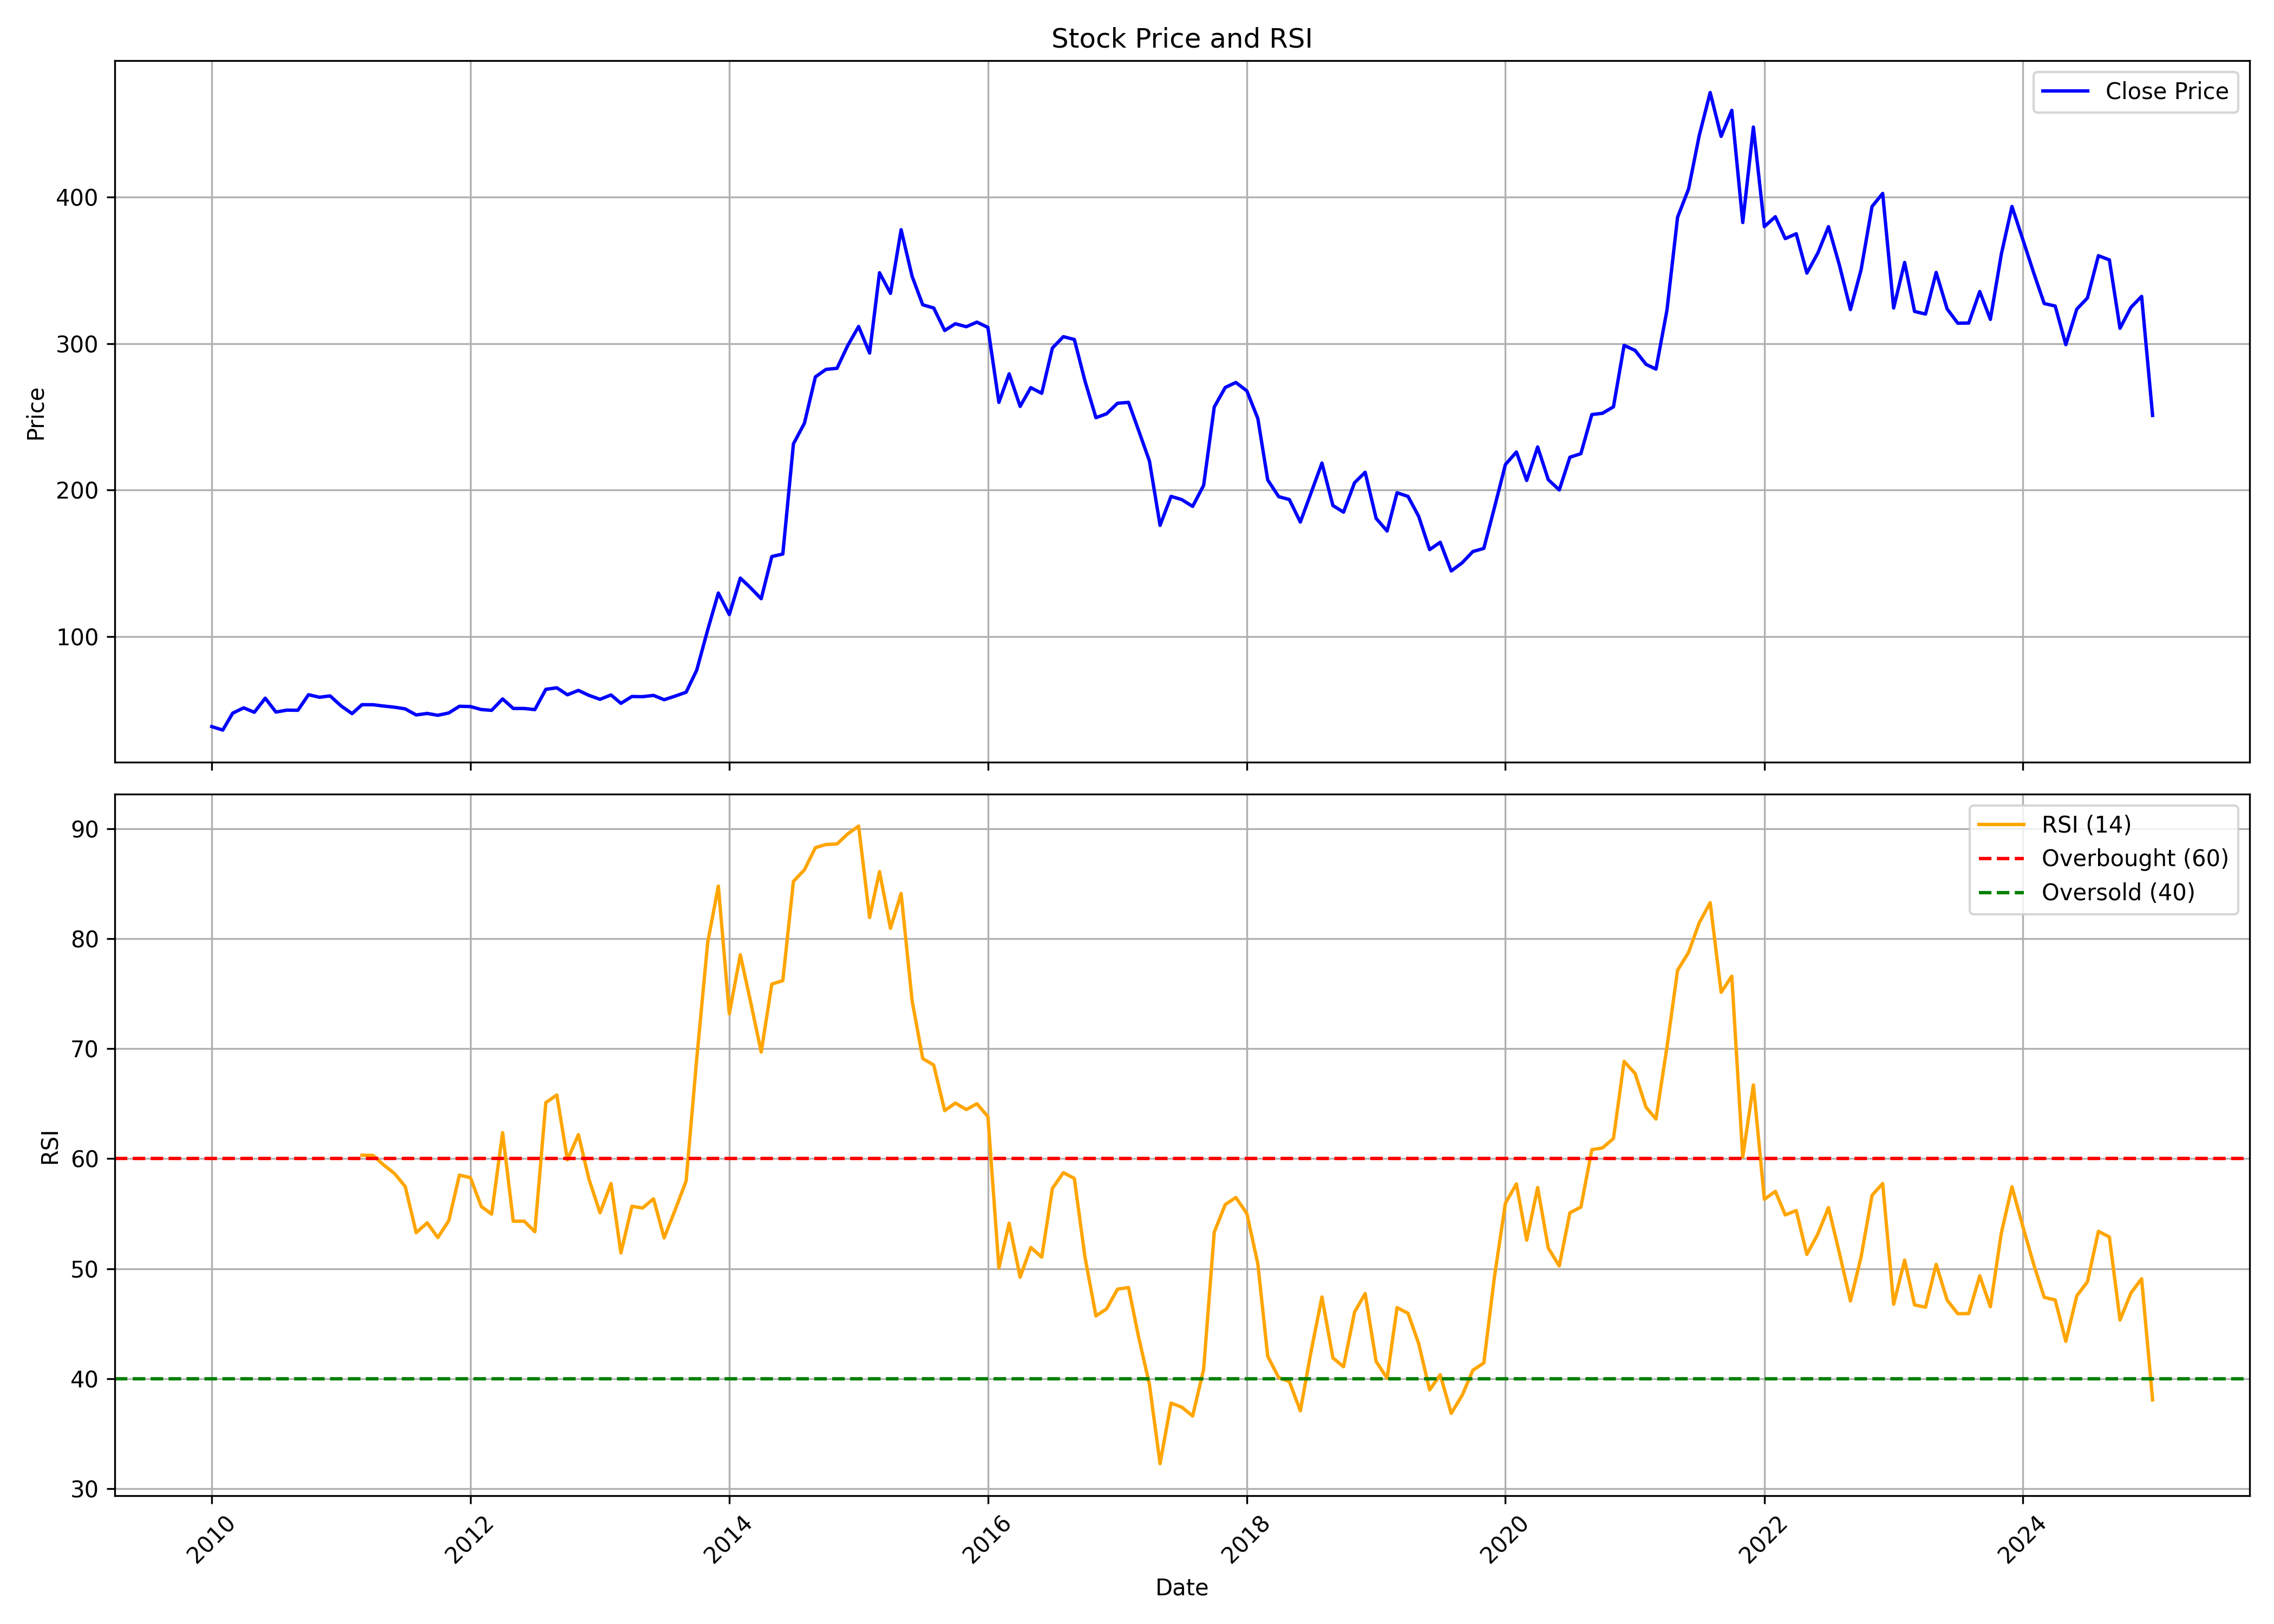

Source data for this figure (header and first rows):
, Unnamed: 0.1, Unnamed: 0, date, symbol, open, high, low, close, volume, rsi
0, 0, 0, 2010-01-01, INDOCO, 43.34, 45.44, 36.56, 38.45, 651753, 
1, 1, 1, 2010-02-01, INDOCO, 39.01, 41.37, 35.14, 36.09, 328428, 
2, 2, 2, 2010-03-01, INDOCO, 36.09, 48.98, 36.09, 47.64, 1769449, 
3, 3, 3, 2010-04-01, INDOCO, 47.33, 51.62, 44.41, 51.26, 2498439, 
4, 4, 4, 2010-05-01, INDOCO, 51.47, 52.04, 43.66, 48.25, 610135, 
5, 5, 5, 2010-06-01, INDOCO, 48.27, 62, 46.74, 57.87, 2283910, 
6, 6, 6, 2010-07-01, INDOCO, 58.57, 60.76, 47.41, 48.38, 3207826, 
7, 7, 7, 2010-08-01, INDOCO, 49.13, 52.46, 40.33, 49.7, 1335495, 
8, 8, 8, 2010-09-01, INDOCO, 49.82, 54.59, 47.9, 49.61, 1460093, 
9, 9, 9, 2010-10-01, INDOCO, 49.03, 66.02, 48.99, 60.23, 5265557, 
10, 10, 10, 2010-11-01, INDOCO, 60.5, 66.5, 54.02, 58.5, 1702921, 
11, 11, 11, 2010-12-01, INDOCO, 58.34, 61.77, 54.62, 59.42, 580607, 
12, 12, 12, 2011-01-01, INDOCO, 62.42, 62.42, 51.87, 52.57, 981759, 
13, 13, 13, 2011-02-01, INDOCO, 52.28, 55.19, 43.71, 47.32, 673823, 
14, 14, 14, 2011-03-01, INDOCO, 48.02, 53.54, 46.52, 53.42, 300812, 60.31
15, 15, 15, 2011-04-01, INDOCO, 52.82, 57.26, 50.42, 53.4, 1508157, 60.29
16, 16, 16, 2011-05-01, INDOCO, 54.62, 54.85, 48.98, 52.5, 557471, 59.44
17, 17, 17, 2011-06-01, INDOCO, 53.25, 54.02, 49.34, 51.7, 468280, 58.64
18, 18, 18, 2011-07-01, INDOCO, 51.98, 56.18, 50.43, 50.56, 506282, 57.47
19, 19, 19, 2011-08-01, INDOCO, 51.96, 52.3, 39.73, 46.42, 469600, 53.27
20, 20, 20, 2011-09-01, INDOCO, 46.42, 54.32, 45.49, 47.45, 191033, 54.17
21, 21, 21, 2011-10-01, INDOCO, 47.46, 50.48, 43.74, 46.19, 292502, 52.83
22, 22, 22, 2011-11-01, INDOCO, 50, 50.24, 45.24, 47.78, 378619, 54.35
23, 23, 23, 2011-12-01, INDOCO, 47.52, 54.14, 45.97, 52.33, 230350, 58.5
24, 24, 24, 2012-01-01, INDOCO, 51.03, 54.4, 47.68, 52.15, 391793, 58.27
25, 25, 25, 2012-02-01, INDOCO, 53.3, 53.3, 47.92, 50.1, 1111292, 55.65
26, 26, 26, 2012-03-01, INDOCO, 50.1, 54.28, 46.21, 49.57, 3151870, 54.96
27, 27, 27, 2012-04-01, INDOCO, 50.12, 58.48, 49.21, 57.37, 893269, 62.36
28, 28, 28, 2012-05-01, INDOCO, 57.21, 60.51, 49.51, 50.84, 770716, 54.31
29, 29, 29, 2012-06-01, INDOCO, 51.3, 53.64, 47.4, 50.84, 357680, 54.31
30, 30, 30, 2012-07-01, INDOCO, 50.75, 59.32, 48, 50.06, 1399104, 53.36
31, 31, 31, 2012-08-01, INDOCO, 50.32, 67.99, 50.14, 63.92, 1204063, 65.09
32, 32, 32, 2012-09-01, INDOCO, 65.42, 70.46, 61.68, 64.95, 2900178, 65.78
33, 33, 33, 2012-10-01, INDOCO, 65.51, 66.35, 56.68, 60.18, 1065919, 59.89
34, 34, 34, 2012-11-01, INDOCO, 59.81, 67.1, 58.27, 63.17, 842666, 62.18
35, 35, 35, 2012-12-01, INDOCO, 63.55, 66.07, 58.41, 59.76, 712111, 58.11
36, 36, 36, 2013-01-01, INDOCO, 59.81, 64.3, 56.16, 57.1, 2167246, 55.07
37, 37, 37, 2013-02-01, INDOCO, 58.13, 64.02, 55.14, 60.09, 1518072, 57.74
38, 38, 38, 2013-03-01, INDOCO, 60.65, 61.91, 52.33, 54.34, 592493, 51.42
39, 39, 39, 2013-04-01, INDOCO, 55.56, 62.43, 54.76, 59.02, 483446, 55.67
40, 40, 40, 2013-05-01, INDOCO, 59.02, 61.49, 55.14, 58.88, 612825, 55.51
41, 41, 41, 2013-06-01, INDOCO, 59.81, 62.15, 56.16, 59.76, 360667, 56.35
42, 42, 42, 2013-07-01, INDOCO, 58.92, 69.62, 51.96, 56.82, 1918620, 52.8
43, 43, 43, 2013-08-01, INDOCO, 57.9, 64.07, 54.44, 59.28, 338426, 55.33
44, 44, 44, 2013-09-01, INDOCO, 60.7, 64.55, 56.95, 61.94, 315507, 57.96
45, 45, 45, 2013-10-01, INDOCO, 62.65, 79.17, 60.99, 77.03, 1331758, 69.08
46, 46, 46, 2013-11-01, INDOCO, 77.03, 108.2, 75.46, 104.6, 4223895, 79.65
47, 47, 47, 2013-12-01, INDOCO, 106, 140.5, 93.97, 129.7, 4948235, 84.77
48, 48, 48, 2014-01-01, INDOCO, 129.1, 153.6, 91.17, 115, 12730543, 73.16
49, 49, 49, 2014-02-01, INDOCO, 114.4, 144, 109.2, 139.9, 3286451, 78.52
50, 50, 50, 2014-03-01, INDOCO, 140.5, 146.8, 120.6, 133.5, 2499016, 74.41
51, 51, 51, 2014-04-01, INDOCO, 132.9, 138.1, 124.3, 125.8, 1345135, 69.68
52, 52, 52, 2014-05-01, INDOCO, 125.8, 160.4, 125.2, 154.6, 4631973, 75.86
53, 53, 53, 2014-06-01, INDOCO, 155.6, 169, 143, 156.3, 2322185, 76.18
54, 54, 54, 2014-07-01, INDOCO, 156.4, 246.2, 143.9, 231.5, 11827010, 85.2
55, 55, 55, 2014-08-01, INDOCO, 224.1, 266, 203.9, 245.6, 8780452, 86.25
56, 56, 56, 2014-09-01, INDOCO, 245.1, 308.2, 239.7, 277.2, 5905748, 88.26
57, 57, 57, 2014-10-01, INDOCO, 273.8, 292, 257.6, 282.4, 1753947, 88.55
58, 58, 58, 2014-11-01, INDOCO, 279.7, 310.2, 277.7, 283.1, 2197965, 88.6
59, 59, 59, 2014-12-01, INDOCO, 280.7, 311, 254.7, 298.5, 1343342, 89.51
... 121 more rows
